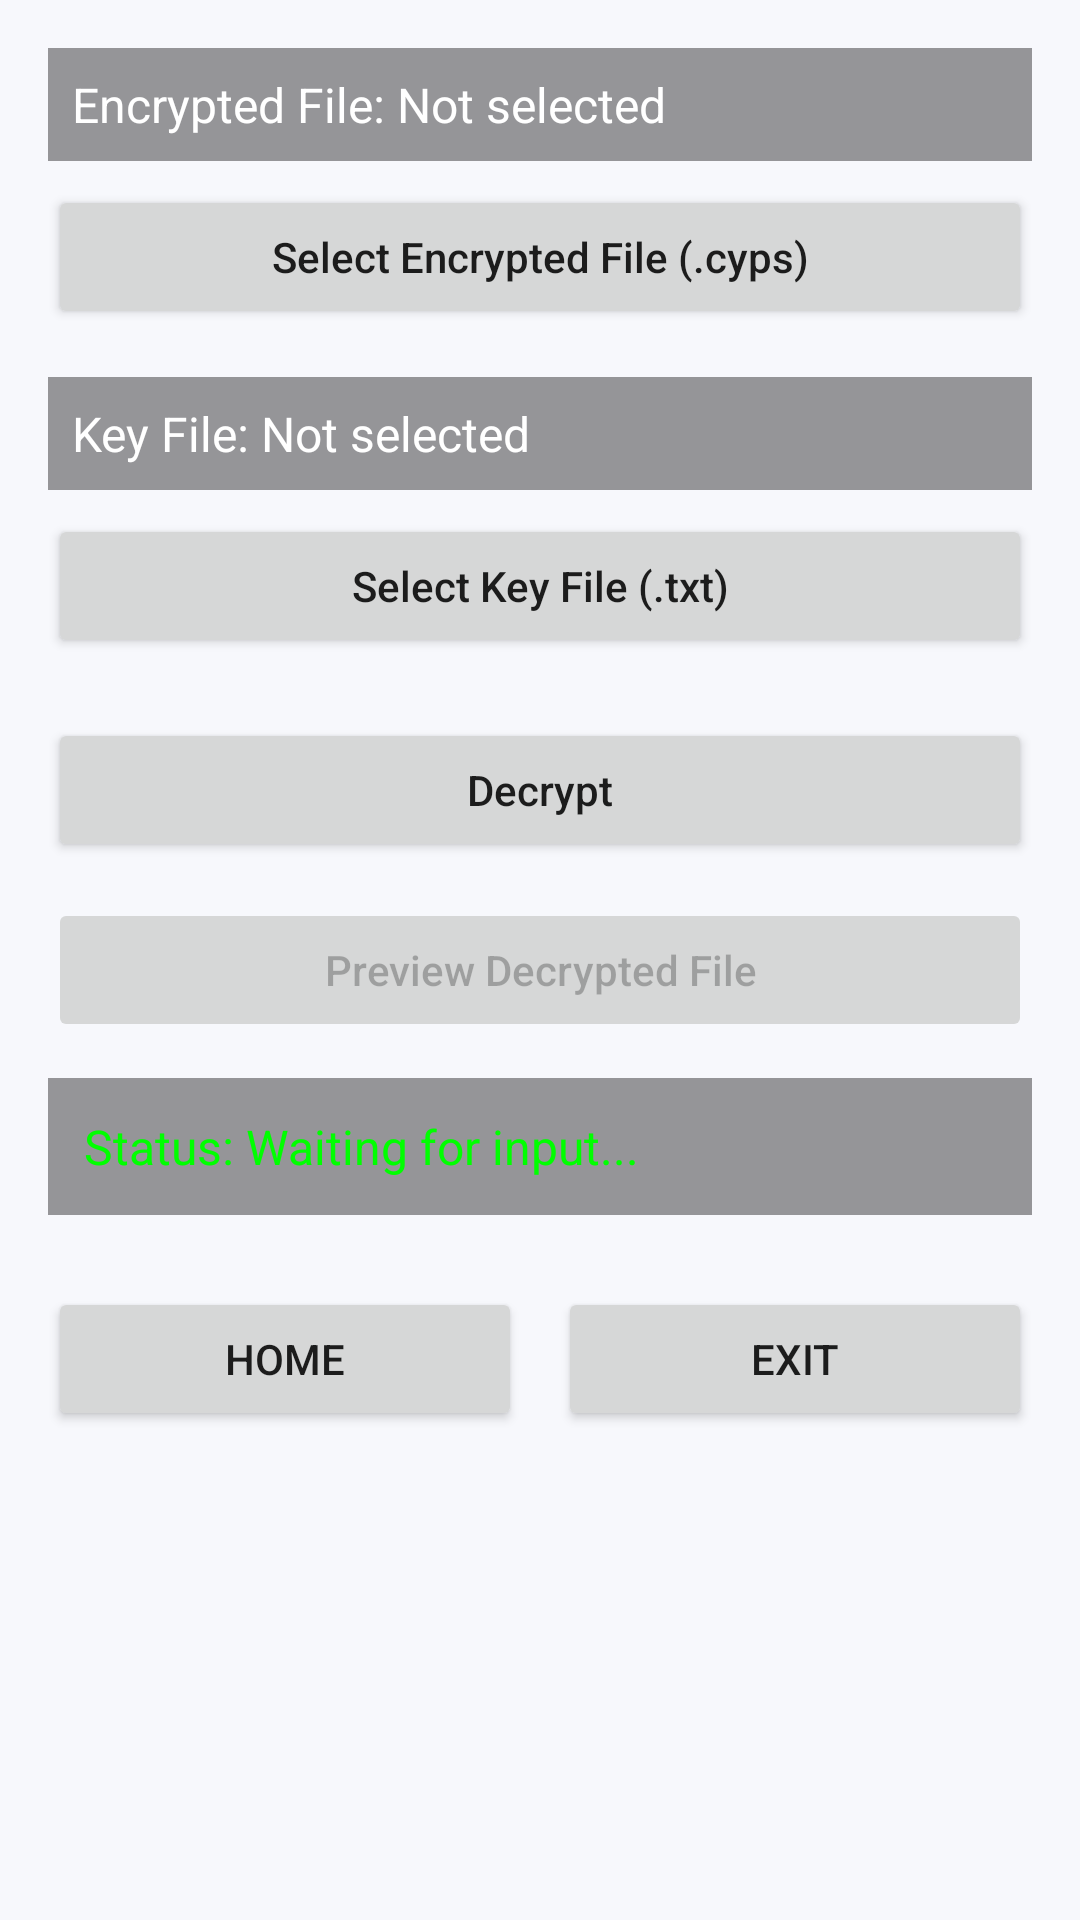

Layout XML and referenced resources for this Android screen:
<!-- AndroidManifest.xml: application theme AppTheme -->
<!-- res/layout/activity_decryption.xml -->
<?xml version="1.0" encoding="utf-8"?>
<ScrollView xmlns:android="http://schemas.android.com/apk/res/android"
    xmlns:tools="http://schemas.android.com/tools"
    android:id="@+id/decryptionScroll"
    android:layout_width="match_parent"
    android:layout_height="match_parent"
    android:background="@drawable/bg"
    android:padding="16dp"
    >

    <LinearLayout
        android:orientation="vertical"
        android:layout_width="match_parent"
        android:layout_height="wrap_content"
        android:gravity="center_horizontal">

        <TextView
            android:id="@+id/txt_selected_encrypted"
            android:layout_width="match_parent"
            android:layout_height="wrap_content"
            android:text="Encrypted File: Not selected"
            android:textColor="#FFFFFF"
            android:textSize="16sp"
            android:padding="8dp"
            android:background="#66000000"
            android:layout_marginBottom="8dp" />

        <Button
            android:id="@+id/btn_select_encrypted_file"
            android:layout_width="match_parent"
            android:layout_height="wrap_content"
            android:text="Select Encrypted File (.cyps)"
            android:textAllCaps="false" />

        <TextView
            android:id="@+id/txt_selected_key"
            android:layout_width="match_parent"
            android:layout_height="wrap_content"
            android:text="Key File: Not selected"
            android:textColor="#FFFFFF"
            android:textSize="16sp"
            android:padding="8dp"
            android:background="#66000000"
            android:layout_marginTop="16dp"
            android:layout_marginBottom="8dp" />

        <Button
            android:id="@+id/btn_select_key_file"
            android:layout_width="match_parent"
            android:layout_height="wrap_content"
            android:text="Select Key File (.txt)"
            android:textAllCaps="false" />

        <Button
            android:id="@+id/btn_decrypt"
            android:layout_width="match_parent"
            android:layout_height="wrap_content"
            android:text="Decrypt"
            android:textAllCaps="false"
            android:layout_marginTop="20dp" />

        <Button
            android:id="@+id/btn_preview_decrypted"
            android:layout_width="match_parent"
            android:layout_height="wrap_content"
            android:text="Preview Decrypted File"
            android:textAllCaps="false"
            android:layout_marginTop="12dp"
            android:enabled="false" />

        <TextView
            android:id="@+id/txt_status"
            android:layout_width="match_parent"
            android:layout_height="wrap_content"
            android:text="Status: Waiting for input..."
            android:textColor="#00FF00"
            android:textSize="16sp"
            android:padding="12dp"
            android:layout_marginTop="12dp"
            android:background="#66000000" />

        <LinearLayout
            android:orientation="horizontal"
            android:layout_width="match_parent"
            android:layout_height="wrap_content"
            android:layout_marginTop="24dp"
            android:gravity="center">

            <Button
                android:id="@+id/btn_home"
                android:layout_width="0dp"
                android:layout_height="wrap_content"
                android:layout_weight="1"
                android:text="Home" />

            <View
                android:layout_width="12dp"
                android:layout_height="0dp" />

            <Button
                android:id="@+id/btn_exit"
                android:layout_width="0dp"
                android:layout_height="wrap_content"
                android:layout_weight="1"
                android:text="Exit" />
        </LinearLayout>

    </LinearLayout>
</ScrollView>
<!-- resources referenced by this layout -->
<resources>
  <style name="AppTheme" parent="Theme.MaterialComponents.DayNight.DarkActionBar">
          <item name="colorPrimary">@color/primary</item>
          <item name="colorPrimaryDark">@color/primary_dark</item>
          <item name="colorAccent">@color/accent</item>
          <item name="android:windowBackground">@color/background_gradient</item>
          <item name="android:statusBarColor">@color/primary</item>
          <item name="android:navigationBarColor">@color/background_gradient</item>
          <item name="materialButtonStyle">@style/CustomButton</item>
          <item name="materialCardViewStyle">@style/CustomCard</item>
          <item name="chipStyle">@style/CustomChip</item>
          <item name="android:windowContentTransitions">true</item>
          <item name="android:windowEnterTransition">@android:transition/slide_right</item>
          <item name="android:windowExitTransition">@android:transition/slide_left</item>
      </style>
  <color name="primary">#6C63FF</color>
  <color name="primary_dark">#5548D9</color>
  <color name="accent">#FF6584</color>
  <color name="background_gradient">#F7F8FC</color>
  <style name="CustomButton" parent="Widget.MaterialComponents.Button">
          <item name="cornerRadius">12dp</item>
          <item name="android:minHeight">56dp</item>
          <item name="android:textSize">16sp</item>
          <item name="android:textAllCaps">false</item>
          <item name="android:fontFamily">sans-serif-medium</item>
          <item name="elevation">4dp</item>
          <item name="android:stateListAnimator">@animator/button_state</item>
      </style>
  <style name="CustomCard" parent="Widget.MaterialComponents.CardView">
          <item name="cardCornerRadius">16dp</item>
          <item name="cardElevation">4dp</item>
          <item name="cardBackgroundColor">@color/card_background</item>
          <item name="strokeWidth">0dp</item>
          <item name="android:layout_margin">8dp</item>
      </style>
  <style name="CustomChip" parent="Widget.MaterialComponents.Chip.Choice">
          <item name="chipBackgroundColor">@color/chip_background_selector</item>
          <item name="chipStrokeWidth">2dp</item>
          <item name="chipStrokeColor">@color/chip_stroke_selector</item>
          <item name="android:textColor">@color/chip_text_selector</item>
          <item name="chipCornerRadius">20dp</item>
          <item name="chipMinHeight">48dp</item>
          <item name="android:textSize">14sp</item>
      </style>
  <color name="card_background">#FFFFFF</color>
</resources>
